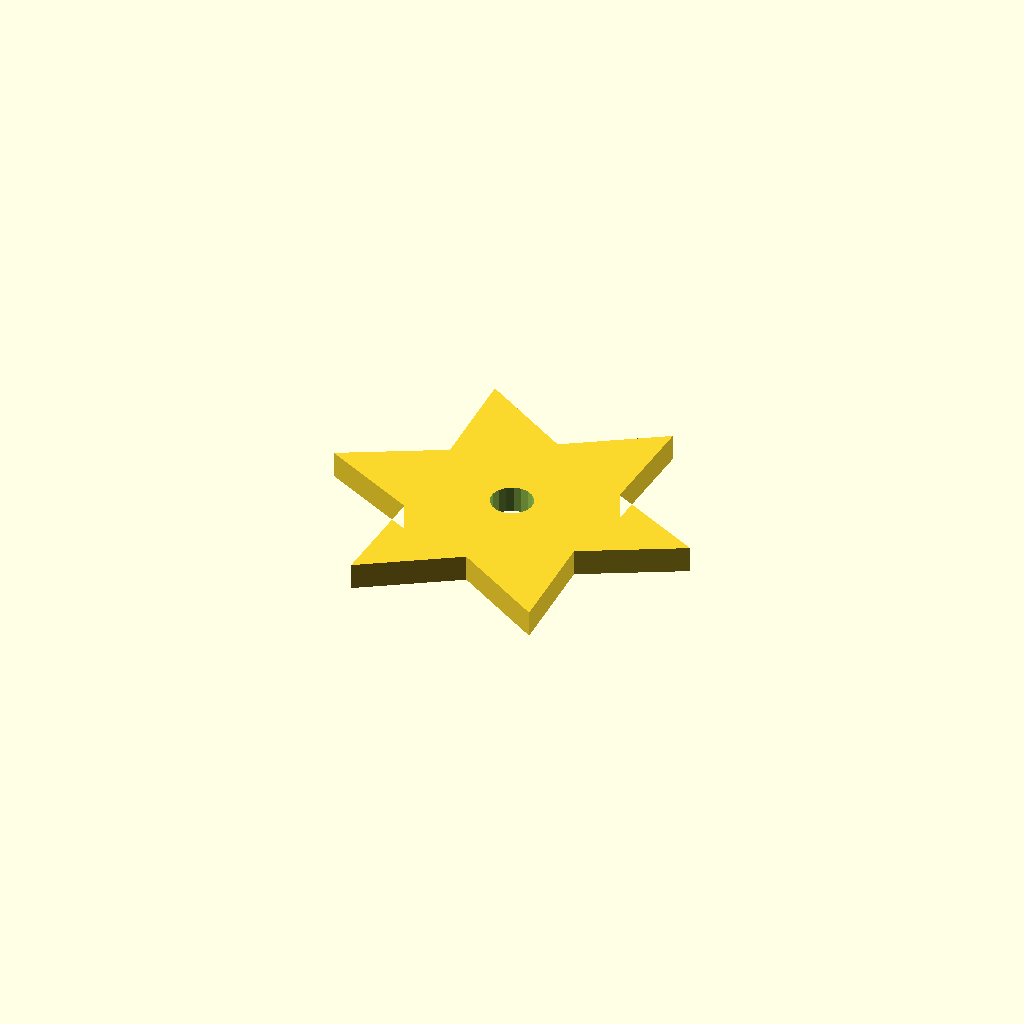
Cell 1: rendered with the file's own defaults.
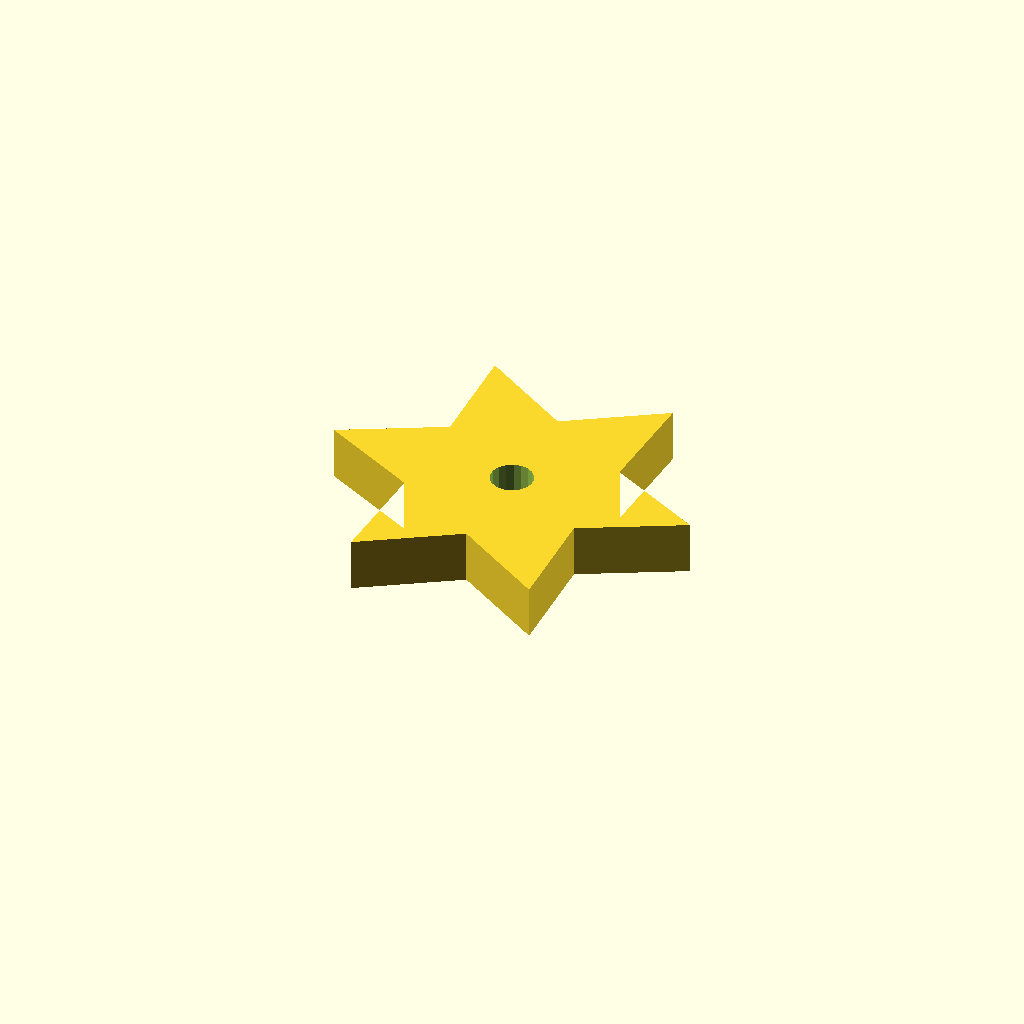
Cell 2: plate_t = 10 (everything else at default).
One fixed orthographic camera (rotation 55°, 0°, 25°; colour scheme Cornfield) for every cell.
OpenSCAD source file optional_data/data/sketch4/starwheels/part_0050.scad:
$fn = 32;

// ----------------------------------------------------------------------
// Star wheel: 6-point star, R35
// ----------------------------------------------------------------------

// --- parameters (mm) ---
n_points = 6;             // number of points / teeth
r_out = 35;               // tip radius
r_in = 19.25;             // root radius
bore_r = 4;               // centre bore radius
plate_t = 5;              // plate thickness, Z (extrusion height)
bore_d = 8;               // centre bore diameter

profile = [[0, 30.311], [18.329, 20.686], [17.5, 0], [35, 11.061], [52.5, 0], [51.671, 20.686], [70, 30.311], [51.671, 39.936], [52.5, 60.622], [35, 49.561], [17.5, 60.622], [18.329, 39.936]];  // primary outline, 12 points, counter clockwise
void_1 = [[38.927, 31.074], [38.429, 32.371], [37.517, 33.419], [36.302, 34.093], [34.93, 34.31], [33.567, 34.045], [32.376, 33.33], [31.502, 32.25], [31.049, 30.937], [31.073, 29.548], [31.571, 28.251], [32.483, 27.202], [33.698, 26.529], [35.07, 26.311], [36.433, 26.577], [37.624, 27.292], [38.498, 28.372], [38.951, 29.685]];  // centre bore, 18 points

// --- the one profile operation ---
difference() {
  linear_extrude(height = plate_t) polygon(points = profile);
  translate([0, 0, -1])
    linear_extrude(height = plate_t + 2) polygon(points = void_1);
}
Customizer parameters (derived from the source; name, type, default, range or options):
n_points: number, default 6
r_out: number, default 35
r_in: number, default 19.25
bore_r: number, default 4
plate_t: number, default 5
bore_d: number, default 8
